10-way image classification set "splits" from GitHub (adityamathur06/SentryGlide); label vocabulary: body tissue or organ, gauze, glass equipment packaging, metal equipment packaging, organic waste, paper equipment packaging, plastic equipment packaging, syringe, syringe needle, tweezers.

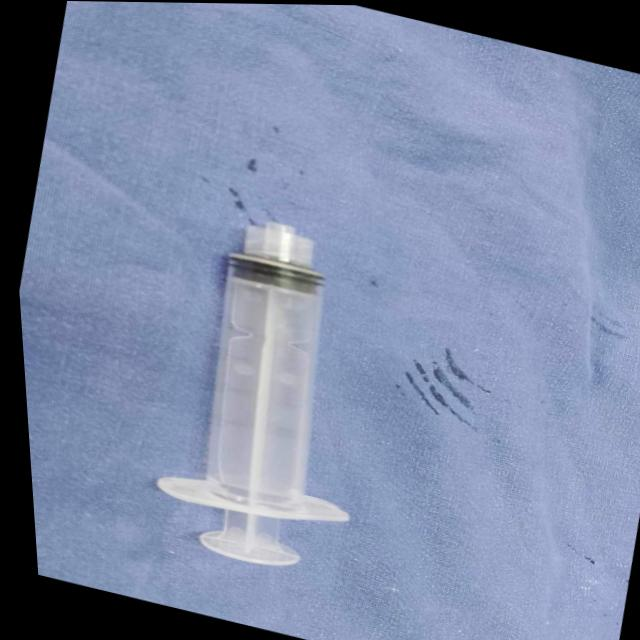
Label: syringe

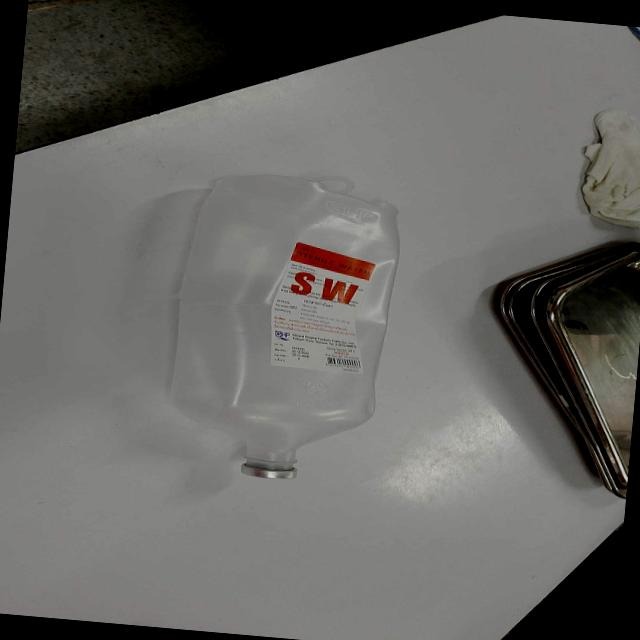
Label: plastic equipment packaging

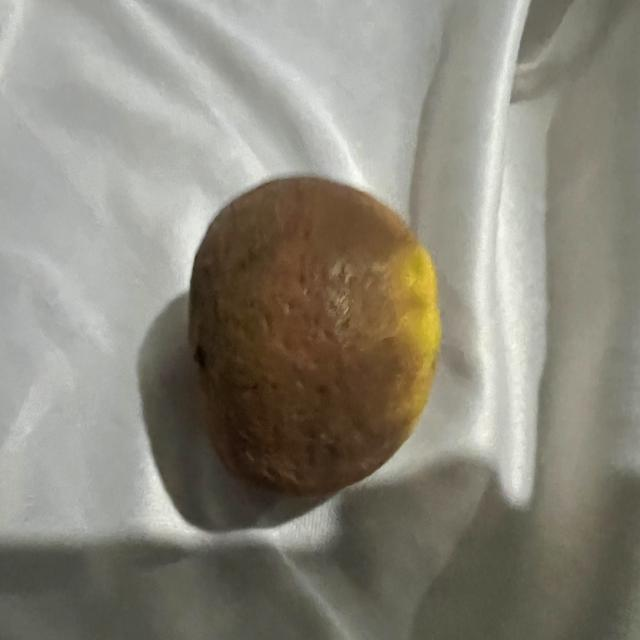
Label: organic waste

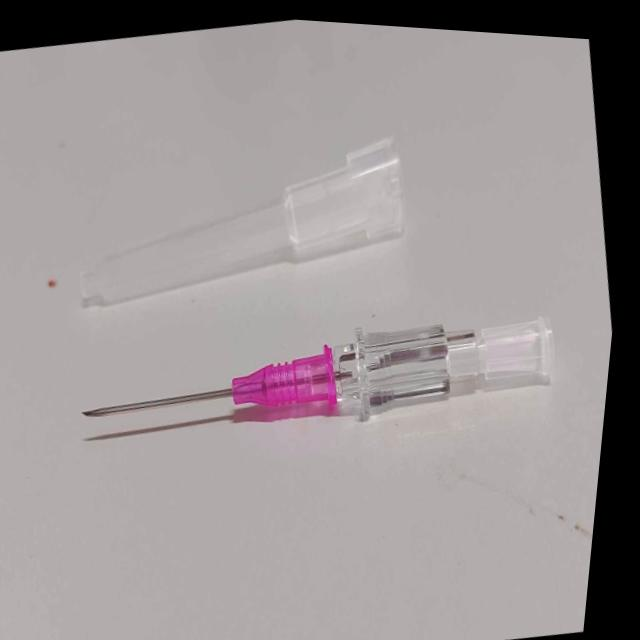
Label: syringe needle

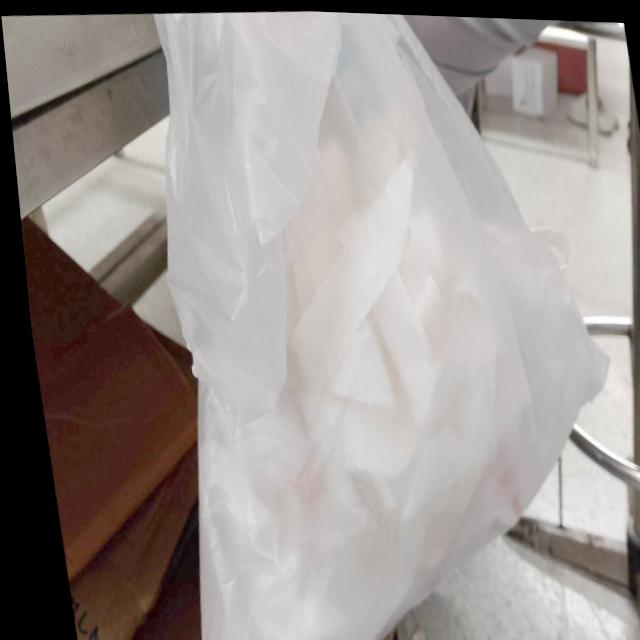
Label: paper equipment packaging

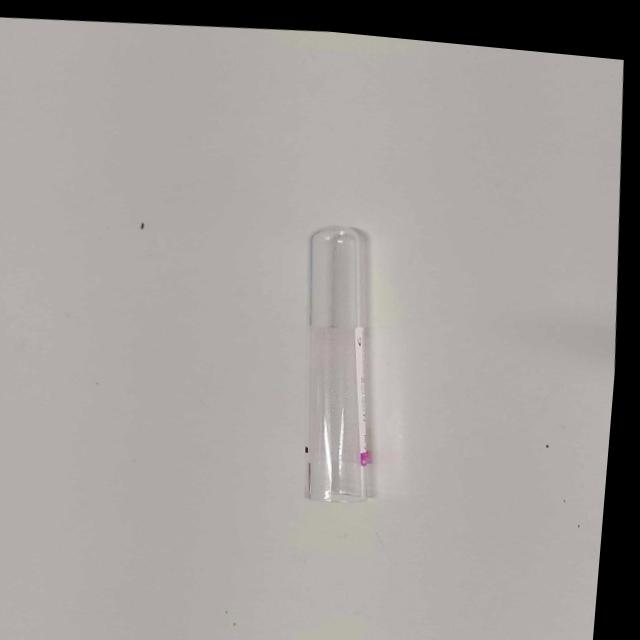
Label: glass equipment packaging
